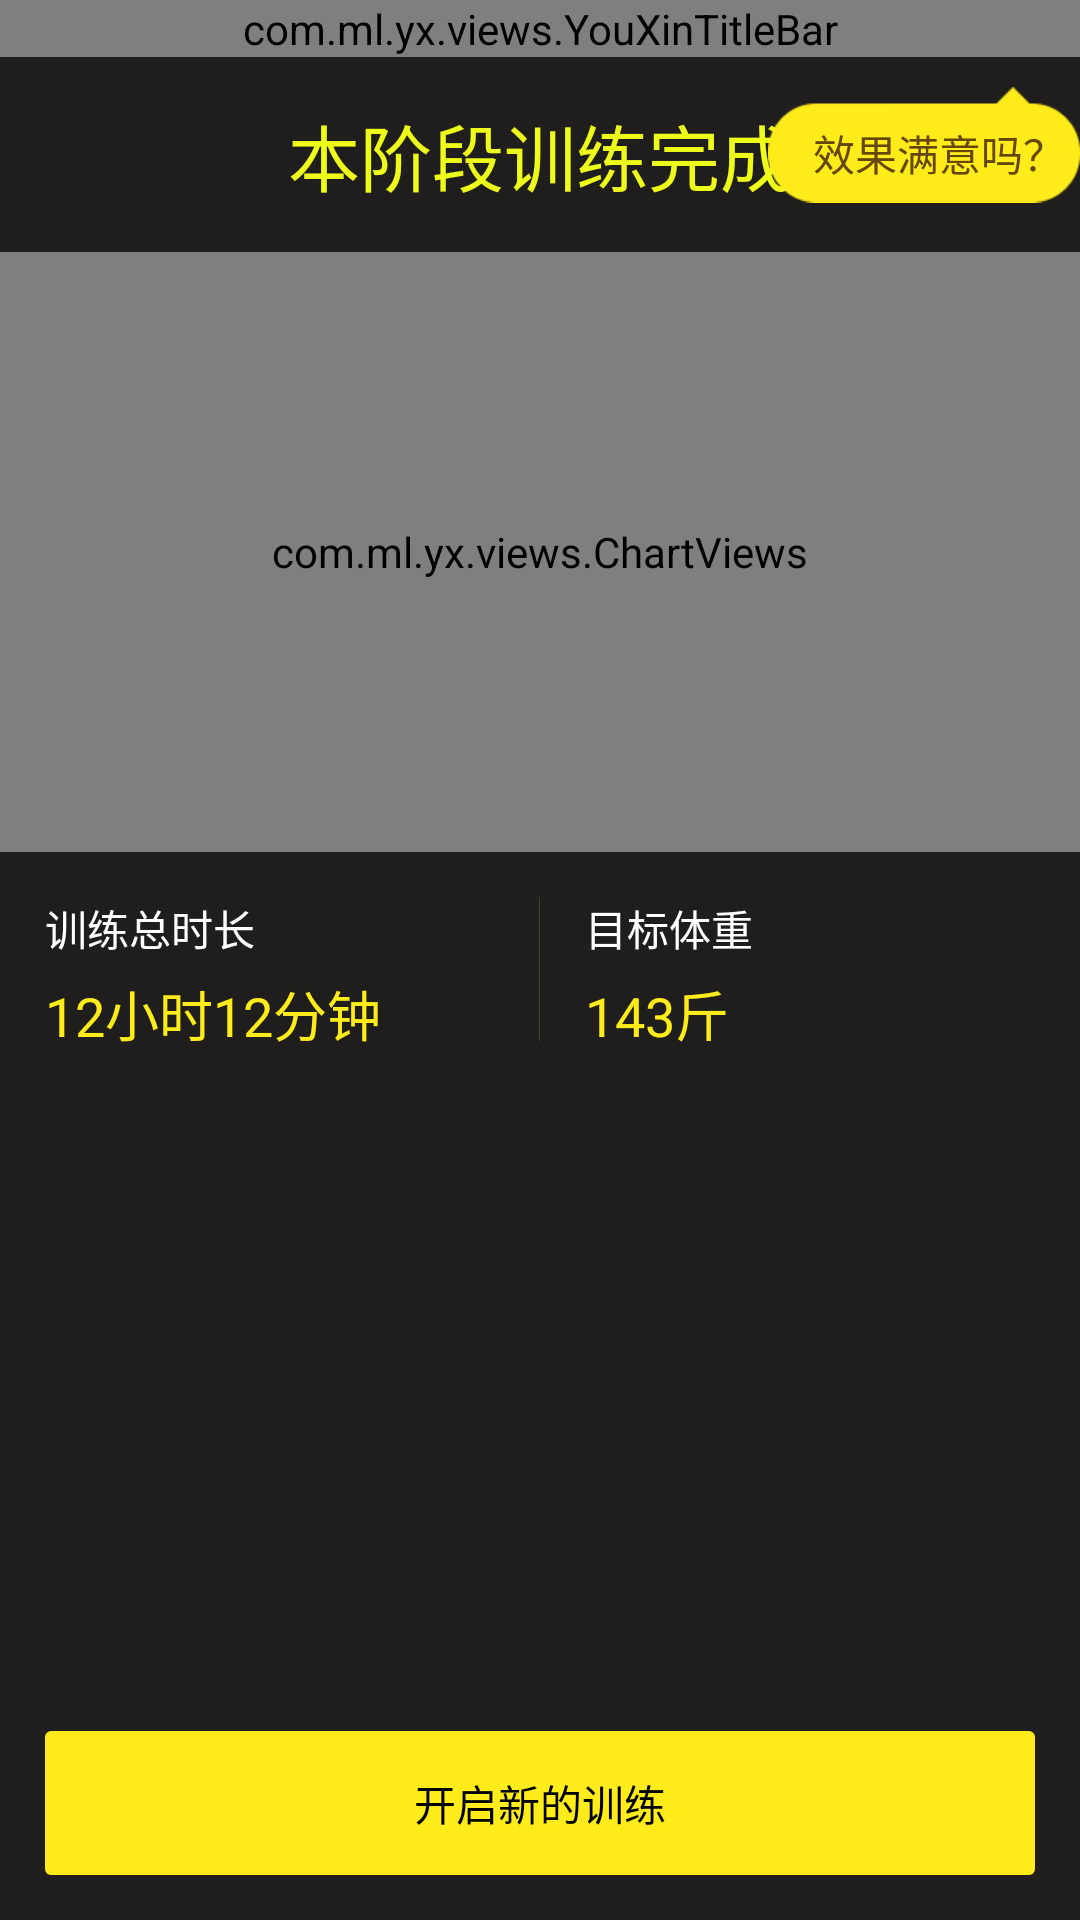

This screen was rendered from an Android layout file. Write that file and the resources it references.
<!-- AndroidManifest.xml: application theme AppTheme -->
<!-- res/layout/activity_level_stage_done.xml -->
<?xml version="1.0" encoding="utf-8"?>
<RelativeLayout xmlns:android="http://schemas.android.com/apk/res/android"
    android:layout_width="match_parent"
    android:layout_height="match_parent">

    <com.ml.yx.views.YouXinTitleBar
        android:id="@+id/youxin_titlebar"
        android:layout_width="match_parent"
        android:layout_height="wrap_content"></com.ml.yx.views.YouXinTitleBar>

    <TextView
        android:id="@+id/stage_done_title"
        android:layout_width="wrap_content"
        android:layout_height="wrap_content"
        android:layout_below="@+id/youxin_titlebar"
        android:layout_centerHorizontal="true"
        android:layout_marginTop="@dimen/dp15v"
        android:text="本阶段训练完成"
        android:textColor="#EEFC1A"
        android:textSize="@dimen/sp24" />

    <com.ml.yx.views.ChartViews
        android:id="@+id/user_stage_chart"
        android:layout_width="match_parent"
        android:layout_height="@dimen/dp200"
        android:layout_below="@+id/stage_done_title"
        android:layout_marginTop="@dimen/dp15v" />

    <RelativeLayout
        android:layout_width="match_parent"
        android:layout_height="wrap_content"
        android:layout_below="@+id/user_stage_chart"
        android:layout_marginLeft="@dimen/dp15"
        android:layout_marginRight="@dimen/dp15"
        android:layout_marginTop="@dimen/dp15v">

        <LinearLayout
            android:layout_width="wrap_content"
            android:layout_height="wrap_content"

            android:orientation="vertical">

            <TextView
                android:id="@+id/totle_time_tip_tv"
                android:layout_width="wrap_content"
                android:layout_height="wrap_content"
                android:text="训练总时长"
                android:textColor="#FFFFFF"
                android:textSize="@dimen/sp14" />

            <TextView
                android:id="@+id/totle_time_tv"
                android:layout_width="wrap_content"
                android:layout_height="wrap_content"
                android:layout_marginTop="@dimen/dp5v"
                android:text="12小时12分钟"
                android:textColor="#FFEC1A"
                android:textSize="@dimen/sp18" />

        </LinearLayout>

        <View
            android:id="@+id/center_line"
            android:layout_width="1px"
            android:layout_height="@dimen/dp48v"
            android:layout_centerHorizontal="true"
            android:background="#403F39" />

        <LinearLayout
            android:layout_width="wrap_content"
            android:layout_height="wrap_content"
            android:layout_marginLeft="@dimen/dp15"
            android:layout_toRightOf="@+id/center_line"
            android:orientation="vertical">

            <TextView
                android:id="@+id/target_weight_tip_tv"
                android:layout_width="wrap_content"
                android:layout_height="wrap_content"
                android:text="目标体重"
                android:textColor="#FFFFFF"
                android:textSize="@dimen/sp14" />

            <TextView
                android:id="@+id/target_weight_tv"
                android:layout_width="wrap_content"
                android:layout_height="wrap_content"
                android:layout_marginTop="@dimen/dp5v"
                android:text="143斤"
                android:textColor="#FFEC1A"
                android:textSize="@dimen/sp18" />

        </LinearLayout>

    </RelativeLayout>

    <Button
        android:id="@+id/level_stage_done_btn"
        android:layout_width="match_parent"
        android:layout_height="@dimen/dp48"
        android:layout_alignParentBottom="true"
        android:layout_marginBottom="@dimen/dp15"
        android:layout_marginLeft="@dimen/dp15"
        android:layout_marginRight="@dimen/dp15"
        android:background="@drawable/button_bg_selector"
        android:text="开启新的训练" />

    <TextView
        android:id="@+id/dialog_head_text"
        android:layout_width="wrap_content"
        android:layout_height="wrap_content"
        android:layout_alignParentRight="true"
        android:layout_below="@+id/youxin_titlebar"
        android:layout_centerHorizontal="true"
        android:layout_marginTop="@dimen/dp10"
        android:background="@drawable/chat_push"
        android:gravity="center"
        android:maxWidth="@dimen/dp260"
        android:paddingLeft="@dimen/dp15"
        android:paddingRight="@dimen/dp5"
        android:text="效果满意吗？"
        android:textColor="@color/text_color" />

</RelativeLayout>
<!-- resources referenced by this layout -->
<resources>
  <color name="text_color">#66470A</color>
  <dimen name="dp10">10dp</dimen>
  <dimen name="dp15">15dp</dimen>
  <dimen name="dp15v">15dp</dimen>
  <dimen name="dp200">200dp</dimen>
  <dimen name="dp260">260dp</dimen>
  <dimen name="dp48">48dp</dimen>
  <dimen name="dp48v">48dp</dimen>
  <dimen name="dp5">5dp</dimen>
  <dimen name="dp5v">5dp</dimen>
  <dimen name="sp14">14sp</dimen>
  <dimen name="sp18">18sp</dimen>
  <dimen name="sp24">24sp</dimen>
  <!-- drawable button_bg_selector (drawable) -->
  <?xml version="1.0" encoding="utf-8"?>
  
  <selector xmlns:android="http://schemas.android.com/apk/res/android">
  
      <item android:state_enabled="false">
          <shape>
              <solid android:color="@color/edit_bg" />
  
              <corners android:radius="2dp" />
          </shape>
      </item>
      <item android:state_pressed="true">
          <shape>
              <solid android:color="@color/yellow" />
  
              <corners android:radius="2dp" />
          </shape>
      </item>
      <item>
          <shape>
              <solid android:color="@color/yellow" />
  
              <corners android:radius="2dp" />
          </shape>
      </item>
  
  </selector>
  <style name="AppTheme" parent="@android:style/Theme.NoTitleBar">
          <item name="android:windowBackground">@color/comm_bg</item>
      </style>
  <color name="edit_bg">#66655C</color>
  <color name="yellow">#FFEC1A</color>
  <color name="comm_bg">#1F1E1C</color>
</resources>
